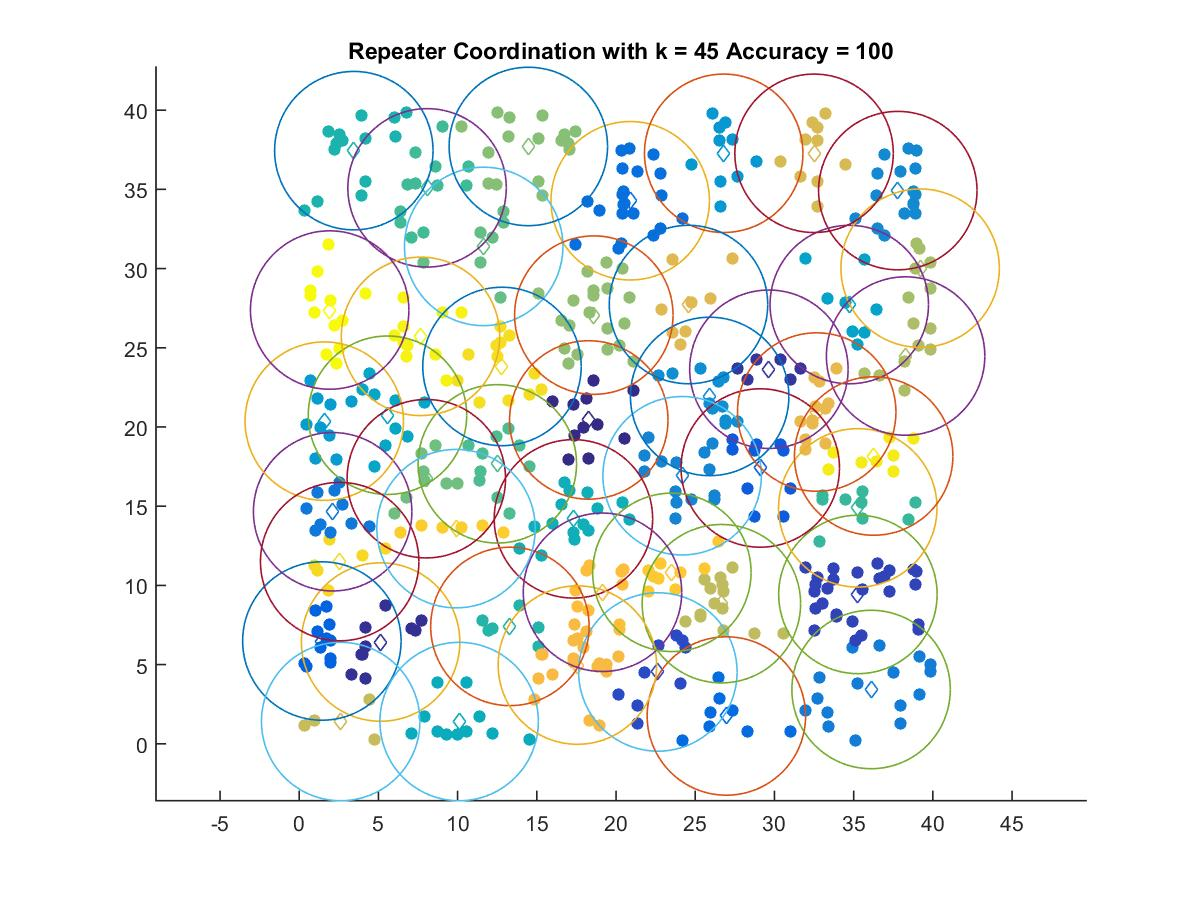

The table this chart was drawn from, first rows:
18.28, 20.443
5.139, 6.423
29.65, 23.64
35.27, 9.428
22.64, 4.534
29.1, 17.41
1.43, 6.489
26.97, 1.755
20.89, 34.28
2.11, 14.65
36.1, 3.428
24.17, 16.92
37.79, 34.92
25.91, 21.93
26.8, 37.28
1.583, 20.37
34.72, 27.73
5.572, 20.74
10.1, 1.404
17.31, 14.2
3.447, 37.44
13.3, 7.409
35.26, 14.89
8.071, 35.09
12.51, 17.67
11.65, 31.4
8.024, 16.73
14.46, 37.71
18.6, 27.06
39.2, 30.02
38.28, 24.48
26.65, 8.844
2.618, 1.404
32.5, 37.28
24.57, 27.73
32.67, 20.94
17.56, 4.969
19.14, 9.565
23.52, 10.82
9.9, 13.58
2.554, 11.5
12.8, 23.82
36.26, 18.16
7.659, 25.72
1.922, 27.38
